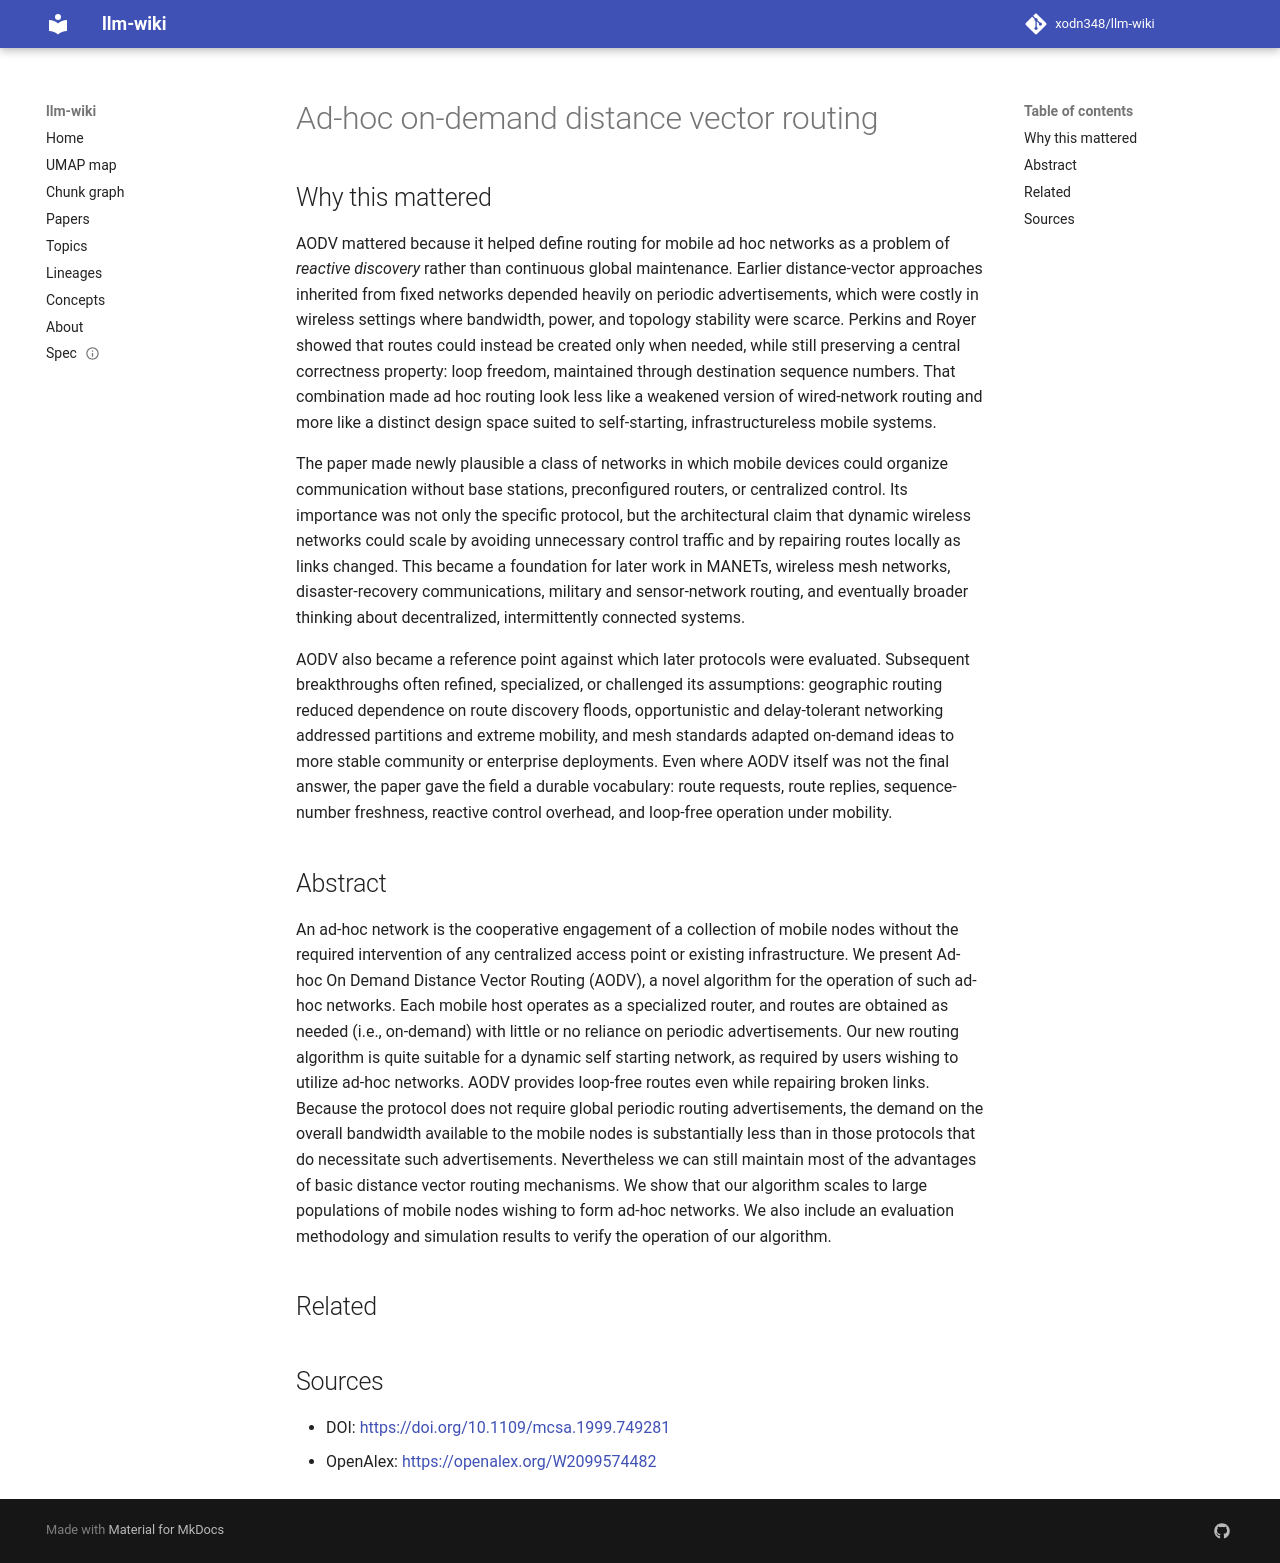

repository: xodn348/llm-wiki · page: paper/10_1109_mcsa_1999_749281/index.html · generator: mkdocs

---
title: Ad-hoc on-demand distance vector routing
doi: 10.1109/mcsa.1999.749281
openalex_id: https://openalex.org/W2099574482
year: 1999
venue: null
authors: Charles E. Perkins, E.M. Royer
citations: 10314
fleming_tier: true
concepts:
- Computer science
- Computer network
- Optimized Link State Routing Protocol
- Ad hoc On-Demand Distance Vector Routing
- Destination-Sequenced Distance Vector routing
- Wireless Routing Protocol
- Dynamic Source Routing
- Distance-vector routing protocol
- Wireless ad hoc network
- Ad hoc wireless distribution service
---

# Ad-hoc on-demand distance vector routing

## Why this mattered

AODV mattered because it helped define routing for mobile ad hoc networks as a problem of *reactive discovery* rather than continuous global maintenance. Earlier distance-vector approaches inherited from fixed networks depended heavily on periodic advertisements, which were costly in wireless settings where bandwidth, power, and topology stability were scarce. Perkins and Royer showed that routes could instead be created only when needed, while still preserving a central correctness property: loop freedom, maintained through destination sequence numbers. That combination made ad hoc routing look less like a weakened version of wired-network routing and more like a distinct design space suited to self-starting, infrastructureless mobile systems.

The paper made newly plausible a class of networks in which mobile devices could organize communication without base stations, preconfigured routers, or centralized control. Its importance was not only the specific protocol, but the architectural claim that dynamic wireless networks could scale by avoiding unnecessary control traffic and by repairing routes locally as links changed. This became a foundation for later work in MANETs, wireless mesh networks, disaster-recovery communications, military and sensor-network routing, and eventually broader thinking about decentralized, intermittently connected systems.

AODV also became a reference point against which later protocols were evaluated. Subsequent breakthroughs often refined, specialized, or challenged its assumptions: geographic routing reduced dependence on route discovery floods, opportunistic and delay-tolerant networking addressed partitions and extreme mobility, and mesh standards adapted on-demand ideas to more stable community or enterprise deployments. Even where AODV itself was not the final answer, the paper gave the field a durable vocabulary: route requests, route replies, sequence-number freshness, reactive control overhead, and loop-free operation under mobility.

## Abstract

An ad-hoc network is the cooperative engagement of a collection of mobile nodes without the required intervention of any centralized access point or existing infrastructure. We present Ad-hoc On Demand Distance Vector Routing (AODV), a novel algorithm for the operation of such ad-hoc networks. Each mobile host operates as a specialized router, and routes are obtained as needed (i.e., on-demand) with little or no reliance on periodic advertisements. Our new routing algorithm is quite suitable for a dynamic self starting network, as required by users wishing to utilize ad-hoc networks. AODV provides loop-free routes even while repairing broken links. Because the protocol does not require global periodic routing advertisements, the demand on the overall bandwidth available to the mobile nodes is substantially less than in those protocols that do necessitate such advertisements. Nevertheless we can still maintain most of the advantages of basic distance vector routing mechanisms. We show that our algorithm scales to large populations of mobile nodes wishing to form ad-hoc networks. We also include an evaluation methodology and simulation results to verify the operation of our algorithm.


## Related



## Sources

- DOI: [https://doi.org/10.1109/mcsa.1999.749281](https://doi.org/10.1109/mcsa.1999.749281)
- OpenAlex: [https://openalex.org/W2099574482](https://openalex.org/W2099574482)
